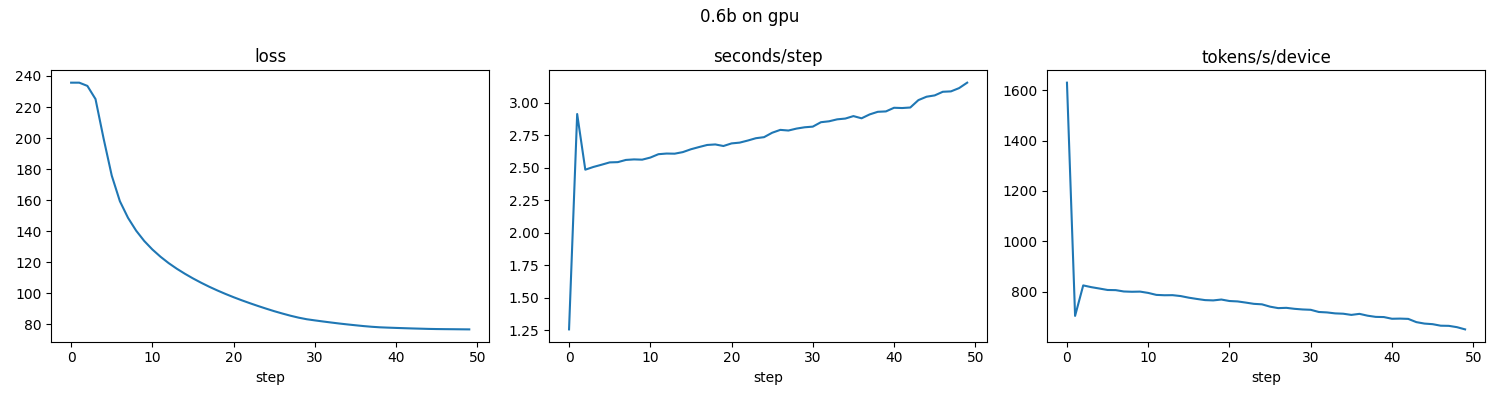

The table this chart was drawn from, first rows:
step, seconds, tflops_per_device, tokens_per_sec_device, loss, lm_loss, perplexity
0, 1.256, 6.117, 1630, 235.7, 235.7, inf
1, 2.912, 2.639, 703.3, 235.7, 235.7, inf
2, 2.484, 3.093, 824.4, 233.6, 233.6, inf
3, 2.505, 3.067, 817.5, 225.1, 225.1, inf
4, 2.522, 3.047, 812, 199.6, 199.6, inf
5, 2.54, 3.025, 806.2, 175.8, 175.8, inf
6, 2.542, 3.023, 805.7, 159.4, 159.4, inf
7, 2.559, 3.003, 800.3, 148.7, 148.7, inf
8, 2.563, 2.998, 799.1, 140.4, 140.4, inf
9, 2.561, 3.001, 799.8, 133.7, 133.7, inf
10, 2.577, 2.981, 794.6, 128.3, 128.3, inf
11, 2.603, 2.952, 786.7, 123.6, 123.6, inf
12, 2.608, 2.947, 785.3, 119.5, 119.5, inf
13, 2.607, 2.948, 785.6, 115.9, 115.9, inf
14, 2.619, 2.934, 782, 112.6, 112.6, inf
15, 2.641, 2.91, 775.6, 109.6, 109.6, inf
16, 2.658, 2.891, 770.5, 106.9, 106.9, inf
17, 2.674, 2.874, 766, 104.3, 104.3, inf
18, 2.678, 2.87, 764.8, 101.9, 101.9, inf
19, 2.666, 2.883, 768.3, 99.65, 99.65, inf
20, 2.686, 2.861, 762.4, 97.54, 97.54, inf
21, 2.692, 2.854, 760.8, 95.56, 95.56, inf
22, 2.708, 2.837, 756.2, 93.69, 93.69, inf
23, 2.726, 2.818, 751.2, 91.89, 91.89, inf
24, 2.734, 2.811, 749.2, 90.19, 90.19, inf
25, 2.768, 2.776, 739.9, 88.54, 88.54, 2.8354761976362947e+38
26, 2.79, 2.755, 734.1, 87.04, 87.04, 6.325113549139661e+37
27, 2.785, 2.759, 735.2, 85.63, 85.63, 1.5378324517934133e+37
28, 2.8, 2.744, 731.3, 84.38, 84.38, 4.432700970293769e+36
29, 2.81, 2.734, 728.8, 83.36, 83.36, 1.589973899959711e+36
30, 2.815, 2.729, 727.5, 82.62, 82.62, 7.634019299400813e+35
31, 2.849, 2.697, 718.8, 81.92, 81.92, 3.787194903723851e+35
32, 2.856, 2.69, 717.1, 81.25, 81.25, 1.9402366942891976e+35
33, 2.871, 2.676, 713.2, 80.61, 80.61, 1.01848565483151e+35
34, 2.877, 2.671, 711.9, 80.03, 80.03, 5.6888296565320365e+34
35, 2.896, 2.653, 707.2, 79.48, 79.48, 3.296916327357917e+34
36, 2.879, 2.669, 711.3, 78.95, 78.95, 1.9446595817027557e+34
37, 2.909, 2.642, 704, 78.51, 78.51, 1.249021954723059e+34
38, 2.929, 2.624, 699.3, 78.17, 78.17, 8.855607165878066e+33
39, 2.932, 2.621, 698.6, 77.96, 77.96, 7.190280707429801e+33
40, 2.96, 2.596, 691.8, 77.77, 77.77, 5.969326443423455e+33
41, 2.958, 2.598, 692.5, 77.6, 77.6, 5.004711804381914e+33
42, 2.962, 2.594, 691.3, 77.43, 77.43, 4.238767663060077e+33
43, 3.019, 2.546, 678.5, 77.29, 77.29, 3.670195420356734e+33
44, 3.045, 2.524, 672.7, 77.14, 77.14, 3.177428435959031e+33
45, 3.055, 2.515, 670.3, 77.04, 77.04, 2.877738007728512e+33
46, 3.083, 2.492, 664.3, 76.98, 76.98, 2.708959119682402e+33
47, 3.086, 2.49, 663.6, 76.94, 76.94, 2.5884591194558976e+33
48, 3.111, 2.47, 658.4, 76.88, 76.88, 2.4468740602527697e+33
49, 3.153, 2.437, 649.6, 76.83, 76.83, 2.3265903900481303e+33
